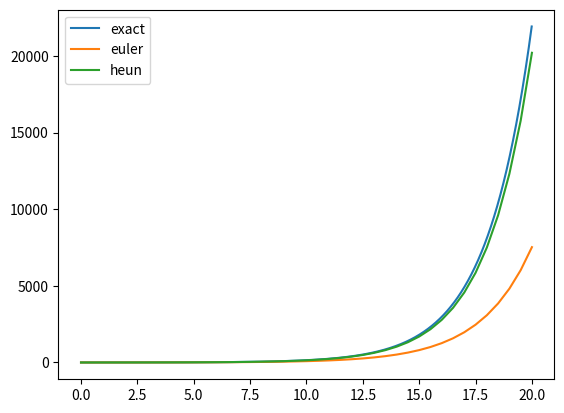

Reproduce this figure in Python.
from math import exp
from matplotlib import pyplot as plt
import numpy as np

def euler(x_dot, h, T, x_0):
    t = 0
    time_steps = [0]
    x = x_0
    x_values = [x_0]
    while t < T:
        x = x + h * x_dot(x, t)
        x_values.append(x)
        t = t + h
        time_steps.append(t)
    return time_steps, x_values

def heun(x_dot, h, T, x_0):
    t = 0
    time_steps = [0]
    x = x_0
    x_values = [x_0]
    while t < T:
        x_euler = x + h * x_dot(x, t)
        x = x + h * (x_dot(x, t) + x_dot(x_euler, t + h)) / 2
        x_values.append(x)
        t = t + h
        time_steps.append(t)
    return time_steps, x_values

def exact(x, T):
    time_steps = np.arange(0.0, T, 0.01)
    x_values = [x(t) for t in time_steps]
    return time_steps, x_values

a = 0.5
x = lambda t: exp(a * t)
x_dot = lambda x, t: a * x

# c = 0
# x = lambda t: t * t + c
# x_dot = lambda x, t: 2 * t

# c = 2
# x_dot = lambda x, t: t * t + 1
# x = lambda t: (t * t * t) / 3 + t + c

h = 0.5
T = 20
    
exact_time_steps, exact_x_values = exact(x, T)
euler_time_steps, euler_x_values = euler(x_dot, h, T, x(0))
heun_time_steps, heun_x_values = heun(x_dot, h, T, x(0))
plt.plot(exact_time_steps, exact_x_values, label='exact')
plt.plot(euler_time_steps, euler_x_values, label='euler')
plt.plot(heun_time_steps, heun_x_values, label='heun')
# plt.plot(heun_steps, heun, label='heun')

plt.legend()
plt.show()